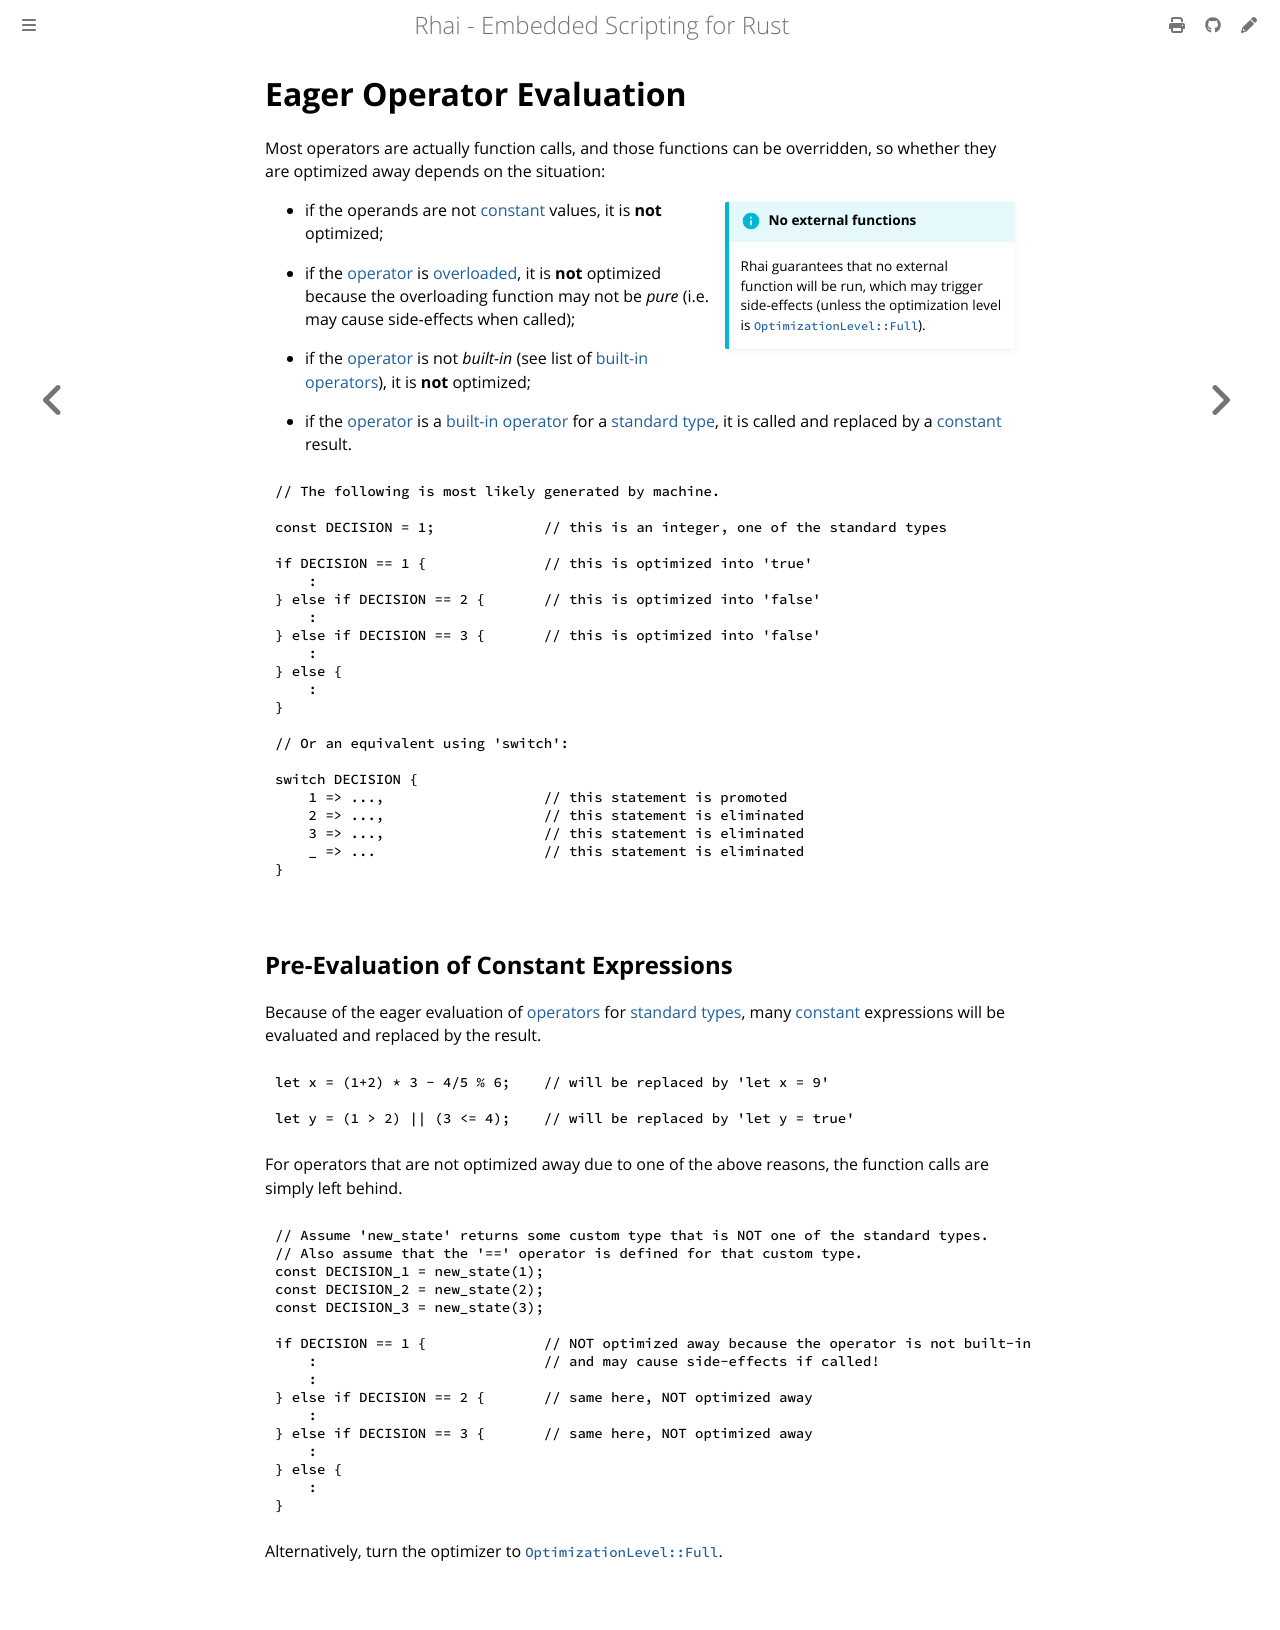

repository: rhaiscript/book · page: engine/optimize/op-eval.html · generator: mdbook

Eager Operator Evaluation
=========================

{{#include ../../links.md}}

Most operators are actually function calls, and those functions can be overridden, so whether they
are optimized away depends on the situation:

```admonish info.side.wide "No external functions"

Rhai guarantees that no external function will be run, which may trigger side-effects
(unless the optimization level is [`OptimizationLevel::Full`]).
```

* if the operands are not [constant] values, it is **not** optimized;

* if the [operator] is [overloaded][operator overloading], it is **not** optimized because the
  overloading function may not be _pure_ (i.e. may cause side-effects when called);

* if the [operator] is not _built-in_ (see list of [built-in operators]), it is **not** optimized;

* if the [operator] is a [built-in operator] for a [standard type][standard types], it is called and
  replaced by a [constant] result.

```js
// The following is most likely generated by machine.

const DECISION = 1;             // this is an integer, one of the standard types

if DECISION == 1 {              // this is optimized into 'true'
    :
} else if DECISION == 2 {       // this is optimized into 'false'
    :
} else if DECISION == 3 {       // this is optimized into 'false'
    :
} else {
    :
}

// Or an equivalent using 'switch':

switch DECISION {
    1 => ...,                   // this statement is promoted
    2 => ...,                   // this statement is eliminated
    3 => ...,                   // this statement is eliminated
    _ => ...                    // this statement is eliminated
}
```


Pre-Evaluation of Constant Expressions
--------------------------------------

Because of the eager evaluation of [operators][built-in operators] for [standard types], many
[constant] expressions will be evaluated and replaced by the result.

```rust
let x = (1+2) * 3 - 4/5 % 6;    // will be replaced by 'let x = 9'

let y = (1 > 2) || (3 <= 4);    // will be replaced by 'let y = true'
```

For operators that are not optimized away due to one of the above reasons, the function calls are
simply left behind.

```rust
// Assume 'new_state' returns some custom type that is NOT one of the standard types.
// Also assume that the '==' operator is defined for that custom type.
const DECISION_1 = new_state(1);
const DECISION_2 = new_state(2);
const DECISION_3 = new_state(3);

if DECISION == 1 {              // NOT optimized away because the operator is not built-in
    :                           // and may cause side-effects if called!
    :
} else if DECISION == 2 {       // same here, NOT optimized away
    :
} else if DECISION == 3 {       // same here, NOT optimized away
    :
} else {
    :
}
```

Alternatively, turn the optimizer to [`OptimizationLevel::Full`].
